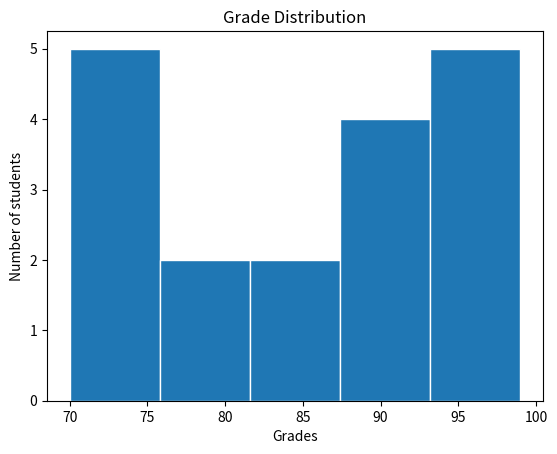

Recreate this plot in Python.
from typing import List

import matplotlib.pyplot as plt
import numpy as np

# https://www.worldometers.info/world-population/world-population-by-year/
year = [2023, 2022, 2021, 2020, 2019, 2018, 2017, 2016, 2015, 2014, 2013, 2012, 2011, 2010, 2009, 2008, 2007, 2006, 2005, 2004, 2003, 2002, 2001]
pop_in_bil = [8.04, 7.98, 7.91, 7.84, 7.76, 7.68, 7.60, 7.51, 7.43, 7.34, 7.25, 7.16, 7.07, 6.99, 6.90, 6.81, 6.73, 6.64, 6.56, 6.46, 6.39, 6.31, 6.23]

# Using line plot with .plot()
plt.plot(year, pop_in_bil)
plt.title("Population Growth in 20 Years")
plt.xlabel("Year")
plt.ylabel("Population in Billion")
plt.show()
plt.clf() # Use to clean the plot

# data generated by AI
# Using scatter plot with .scatter()
# Sample data
south_east_asia_countries = ['Indonesia', 'Thailand', 'Malaysia', 'Singapore', 'Philippines', 'Vietnam', 'Myanmar', 'Cambodia', 'Laos', 'Brunei']
south_east_asia_gdp = [4.1, 7.5, 11.4, 65.0, 3.3, 2.7, 1.3, 1.5, 2.6, 78.8]  # in thousands of dollars
south_east_asia_life_expectancy = [71.7, 77.2, 75.9, 83.1, 71.2, 75.3, 66.9, 69.6, 67.9, 75.7]  # years old
south_east_asia_pop = [273.5, 69.8, 32.4, 5.7, 110.8, 97.3, 54.4, 16.7, 7.3, 0.4]  # in millions

np_pop = np.array(south_east_asia_pop)
np_pop *= 2

col = {
    'Indonesia': 'blue',
    'Thailand': 'green',
    'Malaysia': 'red',
    'Singapore': 'cyan',
    'Philippines': 'magenta',
    'Vietnam': 'yellow',
    'Myanmar': 'black',
    'Cambodia': 'purple',
    'Laos': 'orange',
    'Brunei': 'pink'
}
colors = []
for country in south_east_asia_countries:
    colors.append(col[country])

plt.scatter(south_east_asia_gdp, south_east_asia_life_expectancy, s=np_pop, c=colors, alpha=0.8)
plt.xticks(range(0, 81, 15))
plt.yticks(range(60, 86, 5))
plt.grid(True)
plt.title("Life Expectancy vs GDP per Capita in South East Asia")
plt.xlabel("GDP per Capita (in thousands of dollars)")
plt.ylabel("Life Expectancy (in years)")
plt.show()


# Using scatter plot with .scatter()
# Sample data
avg_temp = [25, 26, 23, 27, 30, 33, 32, 34, 33, 35, 31, 35] # Generate 12 random temperatures between 25 and 35
ice_cream_sales = [215, 325, 185, 332, 406, 522, 412, 614, 544, 421, 445, 408]
plt.scatter(avg_temp, ice_cream_sales)
plt.xticks([20, 25, 30, 35], ['20°C', '25°C', '30°C', '35°C'])
plt.yticks([200, 300, 400, 500, 600], ['200 sales', '300 sales', '400 sales', '500 sales', '600 sales'])
plt.title("Ice Cream Sales vs Average Temperature")
plt.xlabel("Average Temperature")
plt.ylabel("Ice Cream Sales")

plt.show()
plt.clf()

# Using histogram plot with .hist()
grade_distribution = [75, 75, 80, 89, 90, 91, 94, 95, 78, 96, 99, 85, 70, 97, 88, 82, 74, 73]
plt.hist(grade_distribution, bins=5, edgecolor='white')
plt.title("Grade Distribution")
plt.xlabel("Grades")
plt.ylabel("Number of students")
plt.show()
